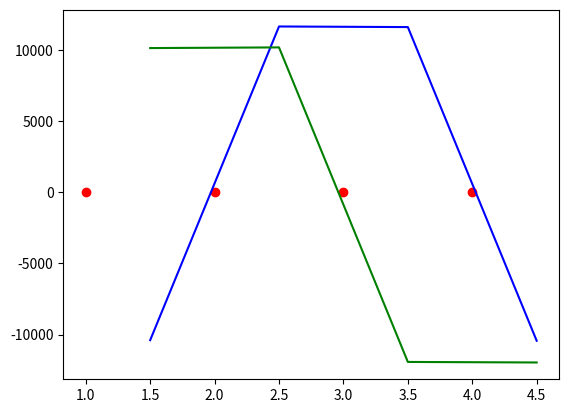

Source code (Python):
import numpy as np
import matplotlib.pyplot as plt

point = 1.5
x0 = 1
h = 1
n = 4
coef = 1

def main():
    x,y = init(x0, h, n)
    print(f"{x}\n{y}")
    print(find_y(point, x0, n, h, y))
    graph(x,y)

def graph(x, y):
    s = [0] * int((n) * coef)
    i = 0
    re = [0] * int((n) * coef)
    im = [0] * int((n) * coef)
    y_orig = [0] * int((n) * coef)
    for i in range(len(s)):
        s[i] = round((x[0] + 1 * (h/2) + h*i) / coef, 4)
        xx = find_y(s[i], x0, n, h, y)
        re[i] = xx.real
        im[i] = xx.imag
        y_orig[i] = func(s[i])
        print(s[i], y_orig[i])
        
    

    # figure, axis = plt.subplots(2,2)
    
    
    # figure.set_size_inches(9,7)
    
    # axis[0,0].plot(re,im)
    # axis[0,0].set_title('Re/Im')
    
    # axis[0,1].plot(s,re)
    # axis[0,1].set_title('x/Re')
    
    # axis[1,0].plot(s,im)
    # axis[1,0].set_title('x/Im')
    
    # axis[1,1].plot(s,y_orig)
    # axis[1,1].set_title('Original')

    plt.plot(x,y,'ro')
    plt.plot(s,re,'b')
    plt.plot(s,im,'g')
    
    plt.show()
        
        

def func(x):
    return round(x**2, 4)
    
def init(x0, h, n):
    x = [0] * n
    y = [0] * n
    for i in range(n):
        x[i] = round(x0 + i * h, 4)
        y[i] = func(x[i])
    return x,y

def A(j, y, n):
    a = 0
    i = 1j
    for k in range(n):
        a += y[k] * (round(np.cos(-2 * np.pi * (k*j)/n), 4) + i * round(np.sin(-2 * np.pi * (k*j)/n), 4))
        #print(y[k], round(np.cos(-2 * np.pi * (k*j)/n), 4) + i * round(np.sin(-2 * np.pi * (k*j)/n), 4))
        
    return a
    
def find_y(x, x0, n, h, y):
    yx = 0
    i = 1j
    for j in range(int(-n/2)+1, int(n/2)+1):
        yx += round(np.cos(2*np.pi*j*((x-x0)/(n*h))), 4)
        yx += i * round(np.sin(2*np.pi*j*((x-x0)/(n*h))), 4)
        yx *= A(j,y,n)
        # yx += A(j,y,n) * np.exp(2 * np.pi * i * j * ((x-x0)/(n*h)))
        #print(A(j,y,n) * (round(np.cos(2*np.pi*j*((x-x0)/(n*h))), 4) + i * round(np.sin(2*np.pi*j*((x-x0)/(n*h))), 4)))
    yx *= 1/n
    return np.round(yx, 4)
    

if __name__ == "__main__":
    main()